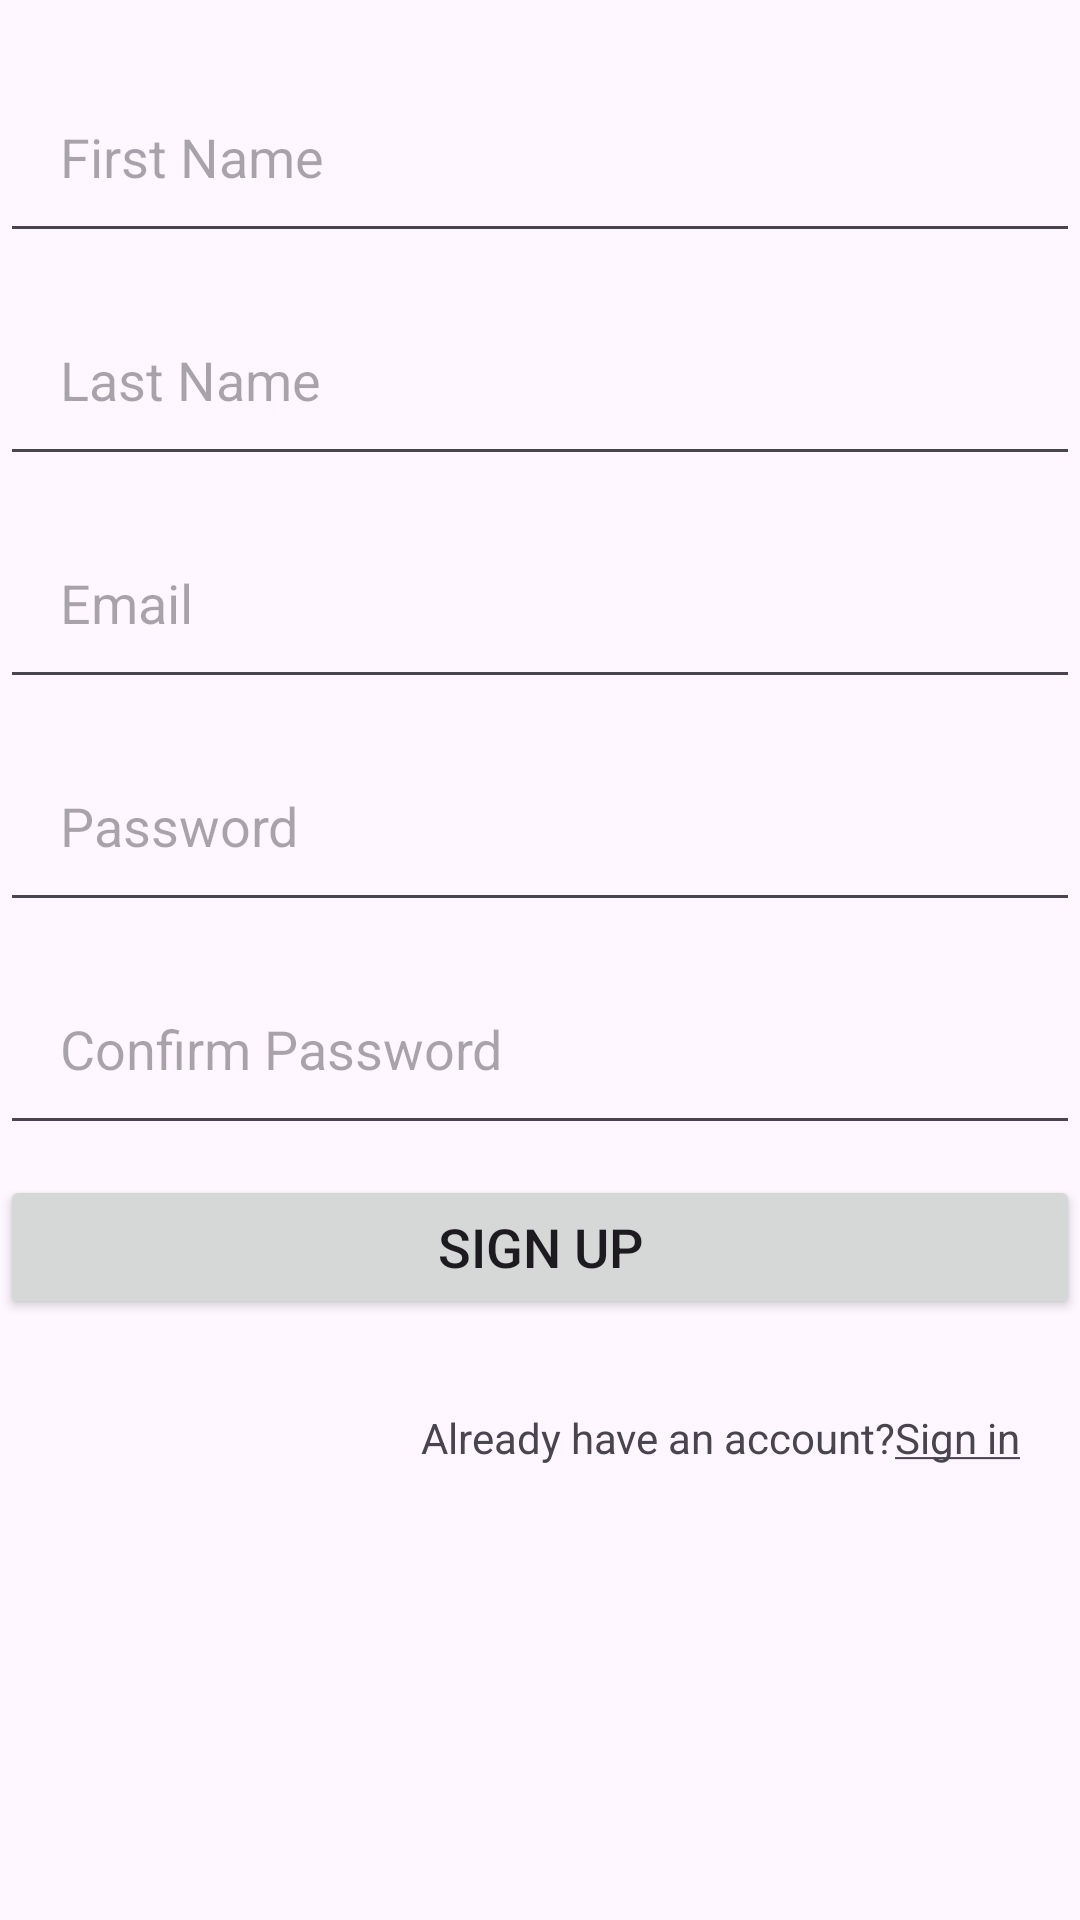

Android layout source for this screen:
<!-- AndroidManifest.xml: application theme Theme.HandyMan -->
<!-- res/layout/activity_sign_up.xml -->
<?xml version="1.0" encoding="utf-8"?>
<LinearLayout xmlns:android="http://schemas.android.com/apk/res/android"
    xmlns:app="http://schemas.android.com/apk/res-auto"
    xmlns:tools="http://schemas.android.com/tools"
    android:layout_width="match_parent"
    android:layout_height="match_parent"
    android:layout_margin="30dp"
    android:orientation="vertical"
    tools:context=".SignUpActivity">

    <EditText
        android:id="@+id/firstName_editText"
        android:layout_width="match_parent"
        android:layout_height="wrap_content"
        android:layout_marginTop="20dp"
        android:padding="20dp"
        android:hint="@string/first_name"
        android:inputType="textCapWords"/>

    <EditText
        android:id="@+id/lastName_editText"
        android:layout_width="match_parent"
        android:layout_height="wrap_content"
        android:layout_marginTop="10dp"
        android:padding="20dp"
        android:hint="@string/last_name"
        android:inputType="textCapWords"/>

    <EditText
        android:id="@+id/email_editText"
        android:layout_width="match_parent"
        android:layout_height="wrap_content"
        android:layout_marginTop="10dp"
        android:padding="20dp"
        android:hint="@string/email"
        android:inputType="textEmailAddress"/>

    <EditText
        android:id="@+id/password_editText"
        android:layout_width="match_parent"
        android:layout_height="wrap_content"
        android:layout_marginTop="10dp"
        android:padding="20dp"
        android:hint="@string/password"
        android:inputType="textPassword"/>

    <EditText
        android:id="@+id/confirmPass_editText"
        android:layout_width="match_parent"
        android:layout_height="wrap_content"
        android:layout_marginTop="10dp"
        android:padding="20dp"
        android:hint="@string/confirm_password"
        android:inputType="textPassword"/>

    <Button
        android:id="@+id/signUp_btn"
        android:layout_width="match_parent"
        android:layout_height="wrap_content"
        android:layout_marginTop="10dp"
        android:padding="10dp"
        android:textSize="18sp"
        android:text="@string/sign_up"/>

    <TextView
        android:id="@+id/signIn_tv"
        android:layout_width="match_parent"
        android:layout_height="wrap_content"
        android:layout_marginTop="10dp"
        android:padding="20dp"
        android:text="@string/already_have_an_account_sign_in"
        android:textAlignment="viewEnd"/>

</LinearLayout>
<!-- resources referenced by this layout -->
<resources>
  <string name="already_have_an_account_sign_in">Already have an account?<u>Sign in</u></string>
  <string name="confirm_password">Confirm Password</string>
  <string name="email">Email</string>
  <string name="first_name">First Name</string>
  <string name="last_name">Last Name</string>
  <string name="password">Password</string>
  <string name="sign_up">Sign Up</string>
  <style name="Theme.HandyMan" parent="Theme.Material3.DayNight">
          
          <item name="colorPrimary">#2568E4</item>
          <item name="colorPrimaryVariant">#2568E4</item>
          <item name="colorOnPrimary">@color/white</item>
          
          <item name="colorSecondary">#A18276</item>
          <item name="colorSecondaryVariant">#795E53</item>
          <item name="colorOnSecondary">@color/white</item>
          
          <item name="android:statusBarColor" tools:targetApi="l">?attr/colorPrimaryVariant</item>
          
      </style>
  <color name="white">#FFFFFFFF</color>
</resources>
